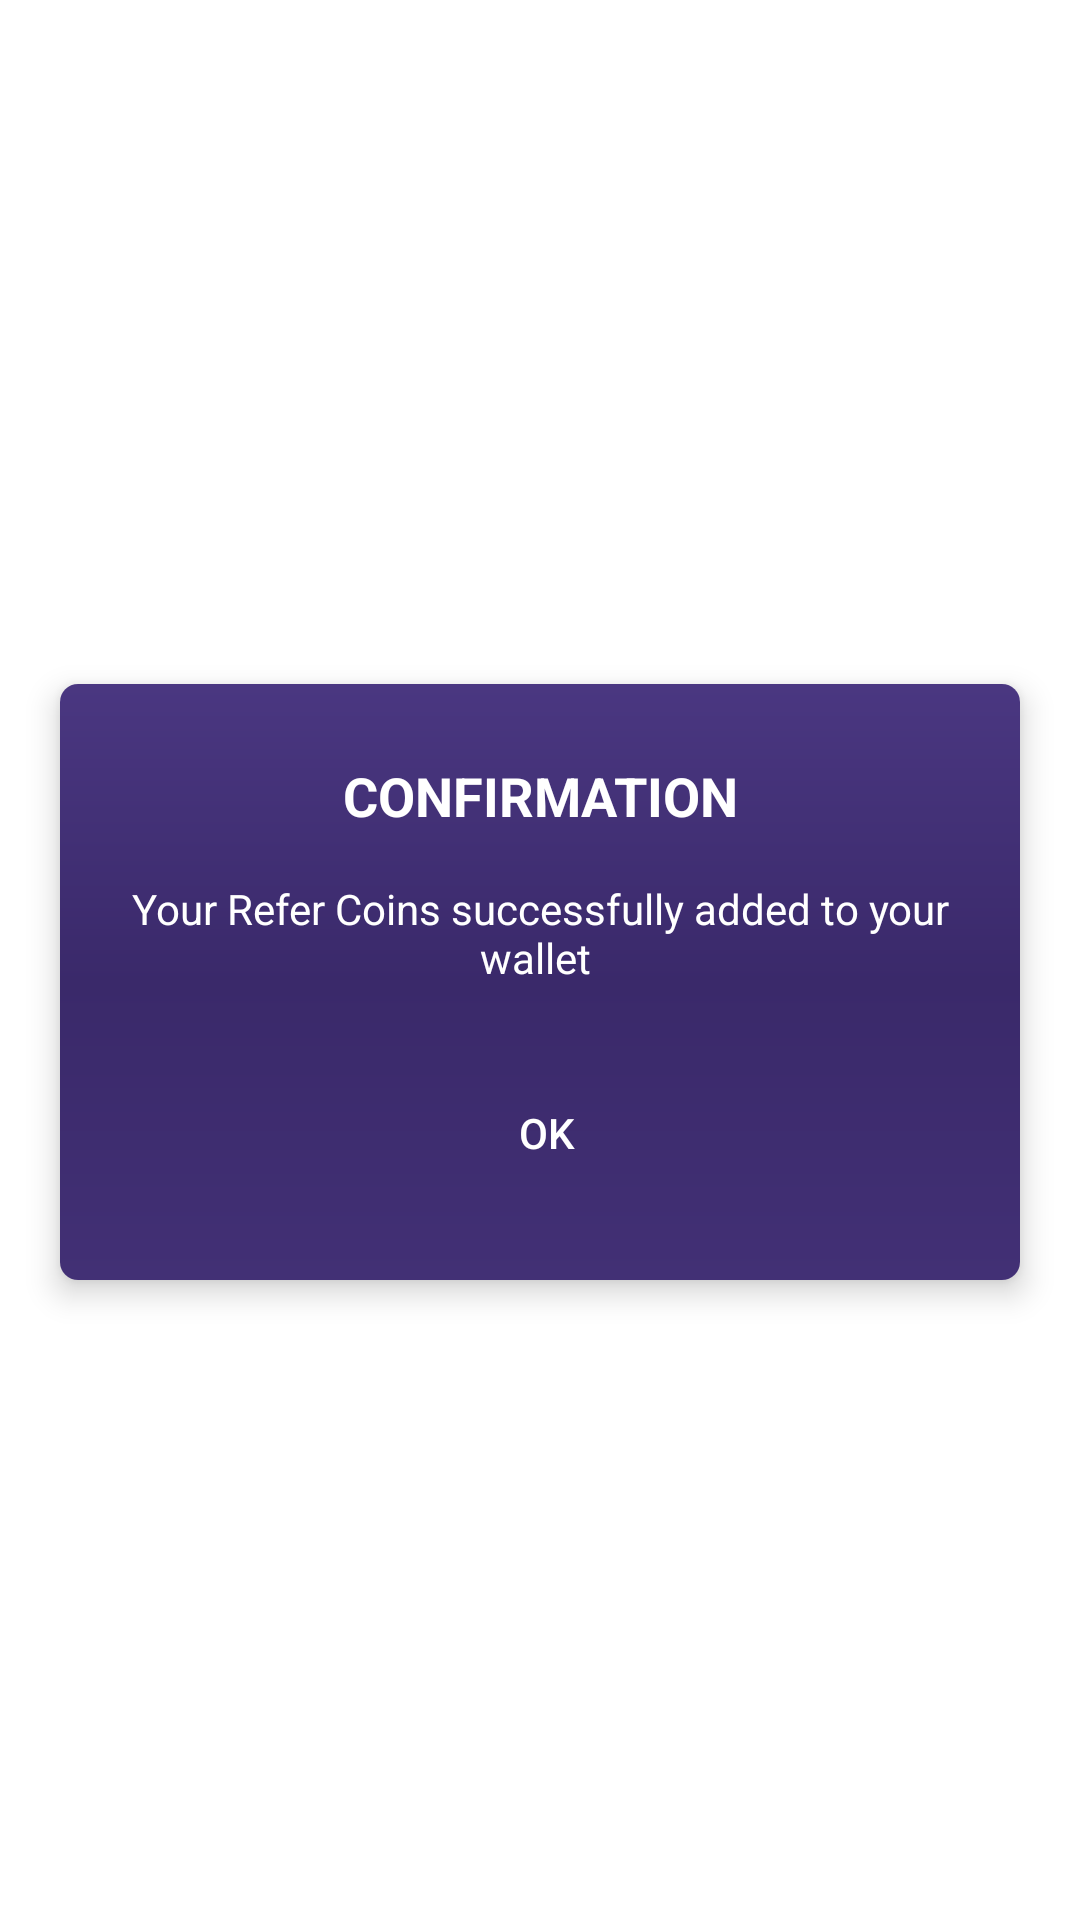

Produce the Android XML layout that renders to this screen, including the resource entries it uses.
<!-- AndroidManifest.xml: application theme AppTheme -->
<!-- res/layout/pay_congo.xml -->
<?xml version="1.0" encoding="utf-8"?>
<RelativeLayout xmlns:android="http://schemas.android.com/apk/res/android"
    xmlns:app="http://schemas.android.com/apk/res-auto"
    android:layout_width="match_parent"
    android:layout_height="match_parent">

    <LinearLayout
        android:layout_width="match_parent"
        android:layout_height="wrap_content"
        android:layout_centerInParent="true"
        android:gravity="center"
        android:orientation="vertical"
        android:paddingTop="@dimen/spacing_large">

        <androidx.cardview.widget.CardView
            android:layout_width="320dp"
            android:layout_height="0dp"
            android:layout_margin="@dimen/spacing_large"
            android:layout_weight="1"
            android:visibility="visible"
            app:cardCornerRadius="6dp"
            app:cardElevation="6dp">

            <androidx.core.widget.NestedScrollView
                android:layout_width="match_parent"
                android:layout_height="wrap_content">

                <LinearLayout
                    android:layout_width="match_parent"
                    android:layout_height="wrap_content"
                    android:background="@drawable/card_back_tweo"
                    android:gravity="start"
                    android:orientation="vertical"
                    android:padding="@dimen/spacing_large">

                    <TextView
                        android:id="@+id/top_title"
                        android:layout_width="match_parent"
                        android:layout_height="wrap_content"
                        android:layout_marginTop="@dimen/spacing_middle"
                        android:gravity="center"
                        android:text="CONFIRMATION"
                        android:textAppearance="@style/Base.TextAppearance.AppCompat.Medium"
                        android:textColor="@color/white"
                        android:textStyle="bold" />

                    <TextView
                        android:id="@+id/text"
                        android:layout_width="match_parent"
                        android:layout_height="wrap_content"
                        android:layout_marginTop="16dp"
                        android:layout_marginBottom="@dimen/spacing_middle"
                        android:gravity="center"
                        android:textSize="14dp"
                        android:text="Your Refer Coins successfully added to your wallet "
                        android:textAppearance="@style/Base.TextAppearance.AppCompat.Small"
                        android:textColor="@color/white" />


                    <LinearLayout
                        android:layout_width="match_parent"
                        android:layout_height="wrap_content"
                        android:layout_marginTop="5dp"
                        android:gravity="center_vertical"
                        android:orientation="horizontal"
                        android:padding="@dimen/spacing_middle"
                        android:weightSum="1">

                        <Button
                            android:id="@+id/ok"
                            android:layout_width="wrap_content"
                            android:layout_height="wrap_content"
                            android:layout_marginStart="5dp"
                            android:layout_weight="1"
                            android:background="@drawable/claim_back"
                            android:text="ok"
                            android:textAllCaps="true"
                            android:textColor="@color/white" />

                    </LinearLayout>


                </LinearLayout>

            </androidx.core.widget.NestedScrollView>

        </androidx.cardview.widget.CardView>


    </LinearLayout>

</RelativeLayout>
<!-- resources referenced by this layout -->
<resources>
  <color name="white">#FFFFFF</color>
  <dimen name="spacing_large">15dp</dimen>
  <dimen name="spacing_middle">10dp</dimen>
  <!-- drawable card_back_tweo (drawable) -->
  <?xml version="1.0" encoding="utf-8"?>
  <shape xmlns:android="http://schemas.android.com/apk/res/android">
      
      <gradient android:angle="270"
          android:startColor="@color/redeem_item_background_start_color"
          android:centerColor="@color/redeem_item_background_center_color"
          android:endColor="@color/redeem_item_background_end_color"/>
  </shape>
  <style name="AppTheme" parent="Theme.MaterialComponents.Light.NoActionBar">
          
          <item name="android:forceDarkAllowed" tools:targetApi="q">false</item>
          <item name="colorPrimary">@color/colorPrimary</item>
          <item name="colorPrimaryDark">@color/primaryTextColor</item>
          <item name="colorAccent">@color/colorAccent</item>
          <item name="android:windowDrawsSystemBarBackgrounds">true</item>
          <item name="android:statusBarColor">@color/colorPrimaryDark</item>
          <item name="android:navigationBarColor">@color/colorPrimaryDark</item>
  
  
      </style>
  <color name="redeem_item_background_start_color">#4A3781</color>
  <color name="redeem_item_background_center_color">#3A296A</color>
  <color name="redeem_item_background_end_color">#423075</color>
  <color name="colorPrimary">#6858E4</color>
  <color name="primaryTextColor">#448AFF</color>
  <color name="colorAccent">#2F3553</color>
  <color name="colorPrimaryDark">#25184E</color>
</resources>
